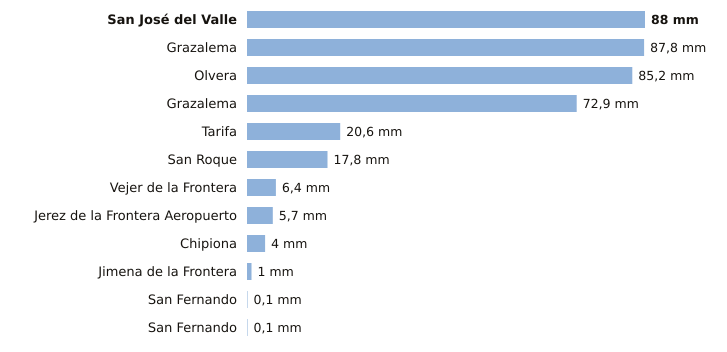

Data behind this chart, as committed beside it:
estacion, provincia, indicativo, mm_6_dias_anteriores, mm_hoy, mm_7_dias, horas_de_hoy
San José del Valle, Cádiz, 5950X, 88.0, 0.0, 88.0, 2
Grazalema, Cádiz, 5911A, 87.8, 0.0, 87.8, 2
Olvera, Cádiz, 5919X, 85.2, 0.0, 85.2, 1
Grazalema, Cádiz, 5911X, 72.9, 0.0, 72.9, 2
Tarifa, Cádiz, 6001, 20.6, 0.0, 20.6, 2
San Roque, Cádiz, 6056X, 17.8, 0.0, 17.8, 1
Vejer de la Frontera, Cádiz, 5995B, 6.4, 0.0, 6.4, 2
Jerez de la Frontera Aeropuerto, Cádiz, 5960, 5.7, 0.0, 5.7, 2
Chipiona, Cádiz, 5906X, 4.0, 0.0, 4.0, 1
Jimena de la Frontera, Cádiz, 6042I, 1.0, 0.0, 1.0, 1
San Fernando, Cádiz, 5972X, 0.1, 0.0, 0.1, 2
San Fernando, Cádiz, 5972Y, 0.1, 0.0, 0.1, 2
